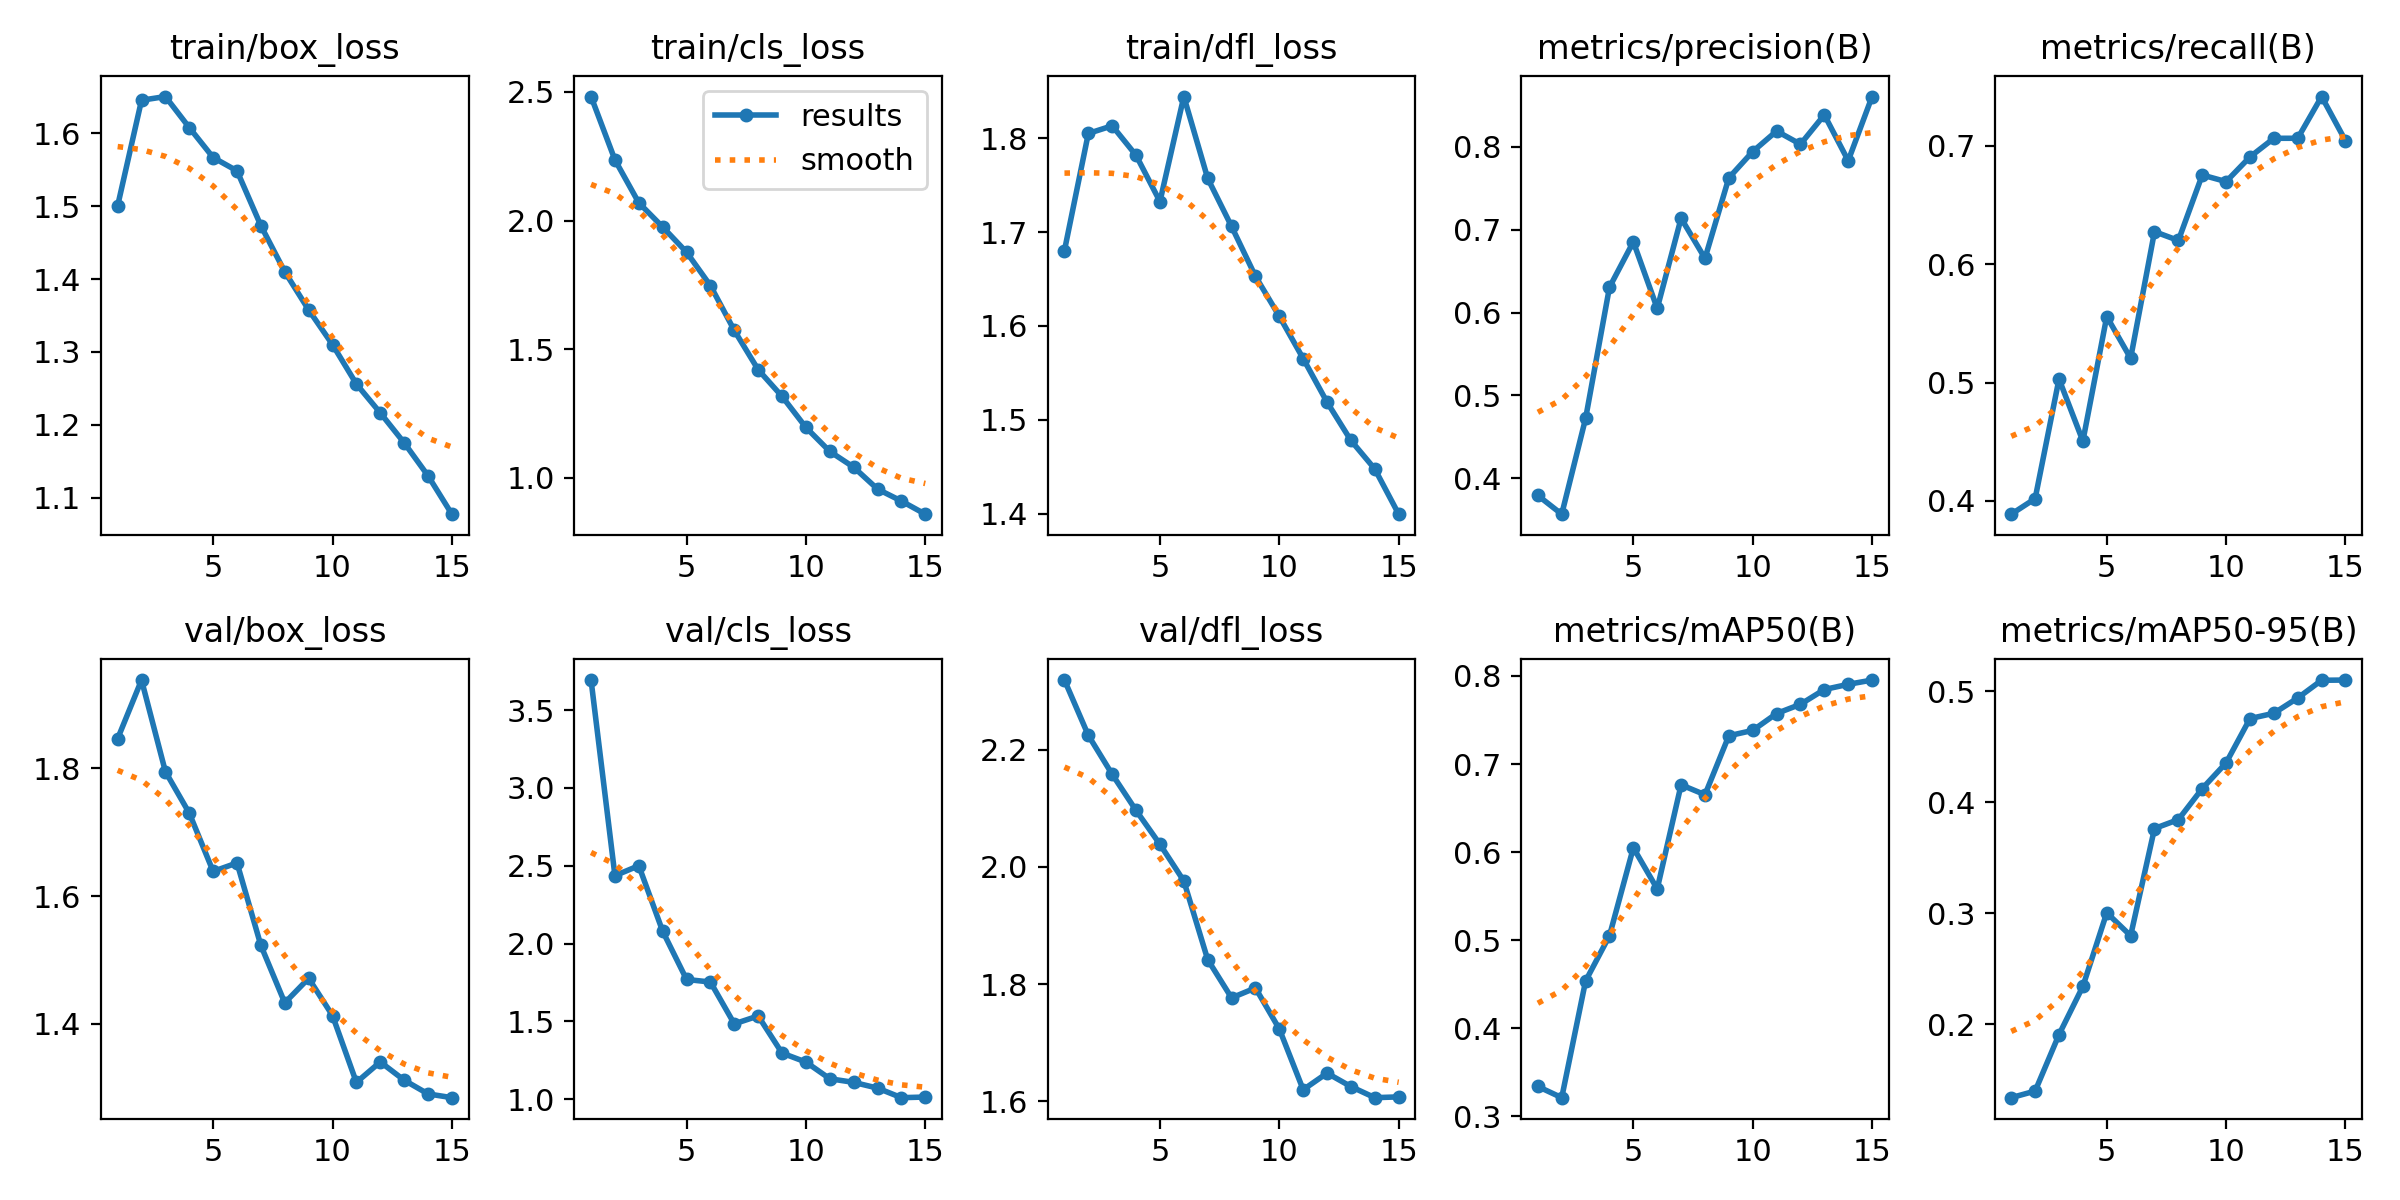

The table this chart was drawn from, first rows:
epoch, time, train/box_loss, train/cls_loss, train/dfl_loss, metrics/precision(B), metrics/recall(B), metrics/mAP50(B), metrics/mAP50-95(B), val/box_loss, val/cls_loss, val/dfl_loss, lr/pg0, lr/pg1, lr/pg2
1, 1420, 1.501, 2.482, 1.68, 0.3792, 0.3888, 0.3339, 0.134, 1.847, 3.693, 2.319, 0.000554, 0.000554, 0.000554
2, 2877, 1.645, 2.236, 1.805, 0.3566, 0.402, 0.3212, 0.1399, 1.938, 2.437, 2.224, 0.001036, 0.001036, 0.001036
3, 4187, 1.65, 2.069, 1.813, 0.4722, 0.503, 0.4537, 0.1908, 1.795, 2.501, 2.158, 0.001446, 0.001446, 0.001446
4, 5529, 1.608, 1.975, 1.782, 0.6305, 0.4506, 0.5051, 0.2342, 1.73, 2.08, 2.096, 0.001337, 0.001337, 0.001337
5, 6828, 1.567, 1.877, 1.732, 0.6853, 0.5558, 0.6049, 0.3004, 1.639, 1.77, 2.038, 0.001227, 0.001227, 0.001227
6, 8101, 1.549, 1.747, 1.844, 0.605, 0.5205, 0.5583, 0.2798, 1.652, 1.753, 1.976, 0.001117, 0.001117, 0.001117
7, 9388, 1.473, 1.573, 1.757, 0.7137, 0.6275, 0.6765, 0.3763, 1.523, 1.485, 1.842, 0.001007, 0.001007, 0.001007
8, 10702, 1.41, 1.42, 1.706, 0.6653, 0.62, 0.6652, 0.3844, 1.433, 1.535, 1.776, 0.0008968, 0.0008968, 0.0008968
9, 11993, 1.358, 1.317, 1.653, 0.7625, 0.6753, 0.7321, 0.4123, 1.471, 1.297, 1.793, 0.0007868, 0.0007868, 0.0007868
10, 13252, 1.31, 1.196, 1.61, 0.7942, 0.6697, 0.7382, 0.4354, 1.413, 1.239, 1.723, 0.0006768, 0.0006768, 0.0006768
11, 14508, 1.256, 1.103, 1.565, 0.8189, 0.6906, 0.7574, 0.4753, 1.308, 1.132, 1.62, 0.0005668, 0.0005668, 0.0005668
12, 15760, 1.216, 1.042, 1.519, 0.8031, 0.7063, 0.7679, 0.4801, 1.34, 1.109, 1.648, 0.0004568, 0.0004568, 0.0004568
13, 17017, 1.175, 0.9566, 1.478, 0.8385, 0.7063, 0.7846, 0.4939, 1.312, 1.072, 1.625, 0.0003467, 0.0003467, 0.0003467
14, 18281, 1.13, 0.9101, 1.448, 0.7831, 0.7416, 0.7905, 0.5098, 1.29, 1.011, 1.606, 0.0002367, 0.0002367, 0.0002367
15, 19609, 1.077, 0.8591, 1.399, 0.8606, 0.7042, 0.7954, 0.51, 1.284, 1.015, 1.608, 0.0001267, 0.0001267, 0.0001267
